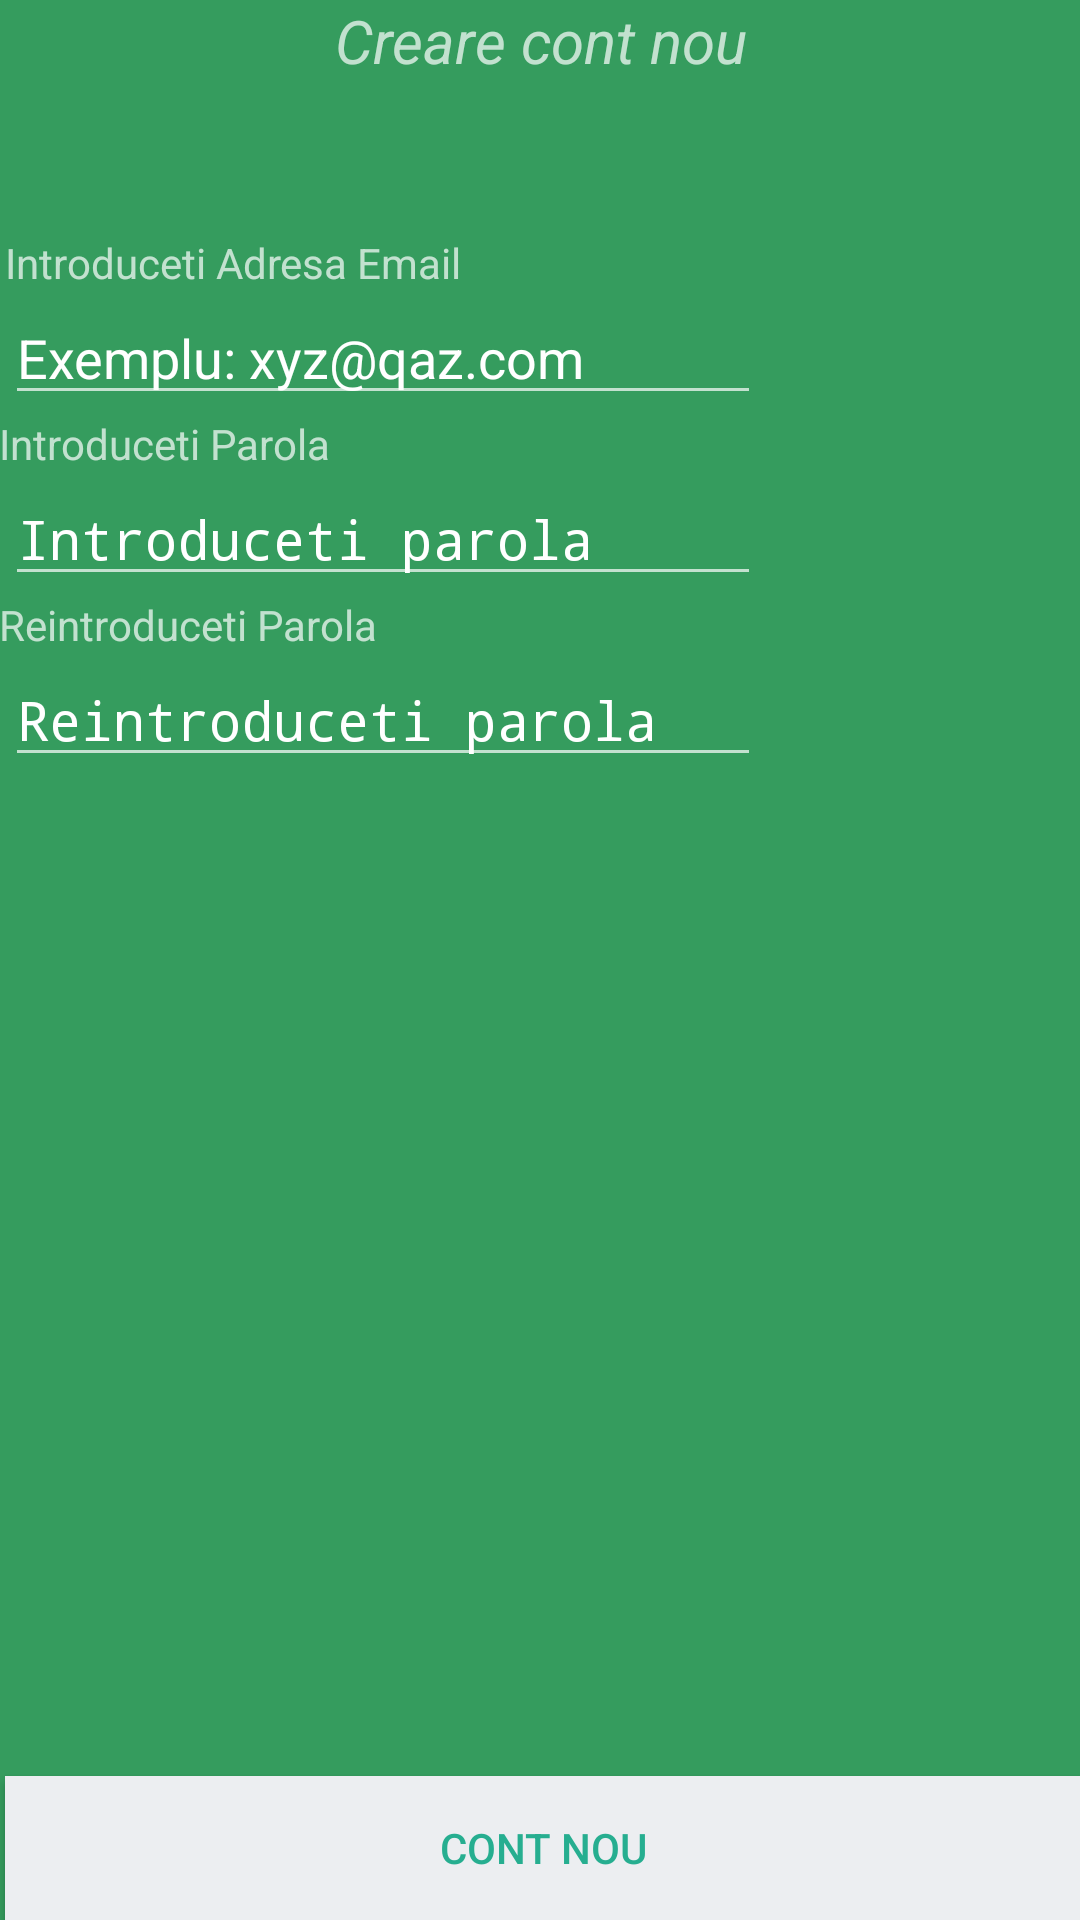

This screen was rendered from an Android layout file. Write that file and the resources it references.
<!-- AndroidManifest.xml: activity theme Theme.AppCompat.NoActionBar -->
<!-- res/layout/fragment_create_account.xml -->
<?xml version="1.0" encoding="utf-8"?>
<RelativeLayout xmlns:android="http://schemas.android.com/apk/res/android"
    xmlns:app="http://schemas.android.com/apk/res-auto"
    xmlns:tools="http://schemas.android.com/tools"
    android:background="@color/green"
    android:layout_width="match_parent"
    android:layout_height="match_parent"
    android:paddingBottom="@dimen/activity_vertical_margin"
    android:paddingLeft="@dimen/activity_horizontal_margin"
    android:paddingRight="@dimen/activity_horizontal_margin"
    android:paddingTop="@dimen/activity_vertical_margin"


    app:layout_behavior="@string/appbar_scrolling_view_behavior"
    tools:context="com.sport.infoquest.activity.LoginActivity">



    <TextView
        android:layout_width="wrap_content"
        android:layout_height="wrap_content"
        android:id="@+id/emailAddressText"
        android:text="@string/insert_email_address"
        android:layout_gravity="left|center_vertical"
        android:layout_marginLeft="2dp"
        android:layout_marginTop="51dp"
        android:layout_below="@+id/textView"
        android:layout_alignParentStart="true" />

    <EditText
        android:layout_width="wrap_content"
        android:layout_height="wrap_content"
        android:inputType="textEmailAddress"
        android:hint="@string/hint_email_address"
        android:textColorHint="@color/white"
        android:ems="12"
        android:id="@+id/create_email_address"
        android:layout_gravity="center"
        android:layout_below="@+id/emailAddressText"
        android:layout_alignStart="@+id/emailAddressText" />

    <TextView
        android:layout_width="wrap_content"
        android:layout_height="wrap_content"
        android:id="@+id/passwordInsertText"
        android:text="@string/password_insert_text"
        android:layout_below="@+id/create_email_address"
        android:layout_alignParentStart="true" />

    <EditText
        android:layout_width="wrap_content"
        android:layout_height="wrap_content"
        android:inputType="textPassword"
        android:hint="@string/hint_new_password"
        android:textColorHint="@color/white"
        android:ems="12"
        android:id="@+id/password_insert_new_accout"
        android:layout_gravity="center"
        android:layout_below="@+id/passwordInsertText"
        android:layout_alignStart="@+id/create_email_address" />

    <TextView
        android:layout_width="wrap_content"
        android:layout_height="wrap_content"
        android:id="@+id/passwordRepeatInsertText"
        android:text="@string/password_repeat_insert_text"
        android:layout_below="@+id/password_insert_new_accout"
        android:layout_alignParentStart="true" />

    <EditText
        android:layout_width="wrap_content"
        android:layout_height="wrap_content"
        android:inputType="textPassword"
        android:hint="@string/hint_repeat_password"
        android:textColorHint="@color/white"
        android:ems="12"
        android:id="@+id/password_repeat_insert_new_accout"
        android:layout_below="@+id/passwordRepeatInsertText"
        android:layout_alignStart="@+id/password_insert_new_accout" />

    <Button
        android:layout_width="fill_parent"
        android:layout_height="wrap_content"
        android:id="@+id/btnCreateAccount"
        android:background="@color/btn_login_bg"
        android:text="@string/btn_new_account"
        android:textColor="@color/btn_login"
        android:layout_alignParentBottom="true"
        android:layout_toEndOf="@+id/emailAddressText"
        android:layout_alignStart="@+id/password_repeat_insert_new_accout" />

    <TextView
        android:layout_width="fill_parent"
        android:layout_height="wrap_content"
        android:text="@string/new_account_title"
        android:textSize="20dp"
        android:textStyle="italic"
        android:textAlignment="center"
        android:id="@+id/textView"
        android:layout_alignParentTop="true"
        android:layout_centerHorizontal="true" />

</RelativeLayout>
<!-- resources referenced by this layout -->
<resources>
  <color name="btn_login">#26ae90</color>
  <color name="btn_login_bg">#eceef1</color>
  <color name="green">#359c5e</color>
  <color name="white">#ffffff</color>
  <string name="btn_new_account">CONT NOU</string>
  <string name="hint_email_address">Exemplu: xyz@qaz.com</string>
  <string name="hint_new_password">Introduceti parola</string>
  <string name="hint_repeat_password">Reintroduceti parola</string>
  <string name="insert_email_address">Introduceti Adresa Email</string>
  <string name="new_account_title">Creare cont nou</string>
  <string name="password_insert_text">Introduceti Parola</string>
  <string name="password_repeat_insert_text">Reintroduceti Parola</string>
</resources>
